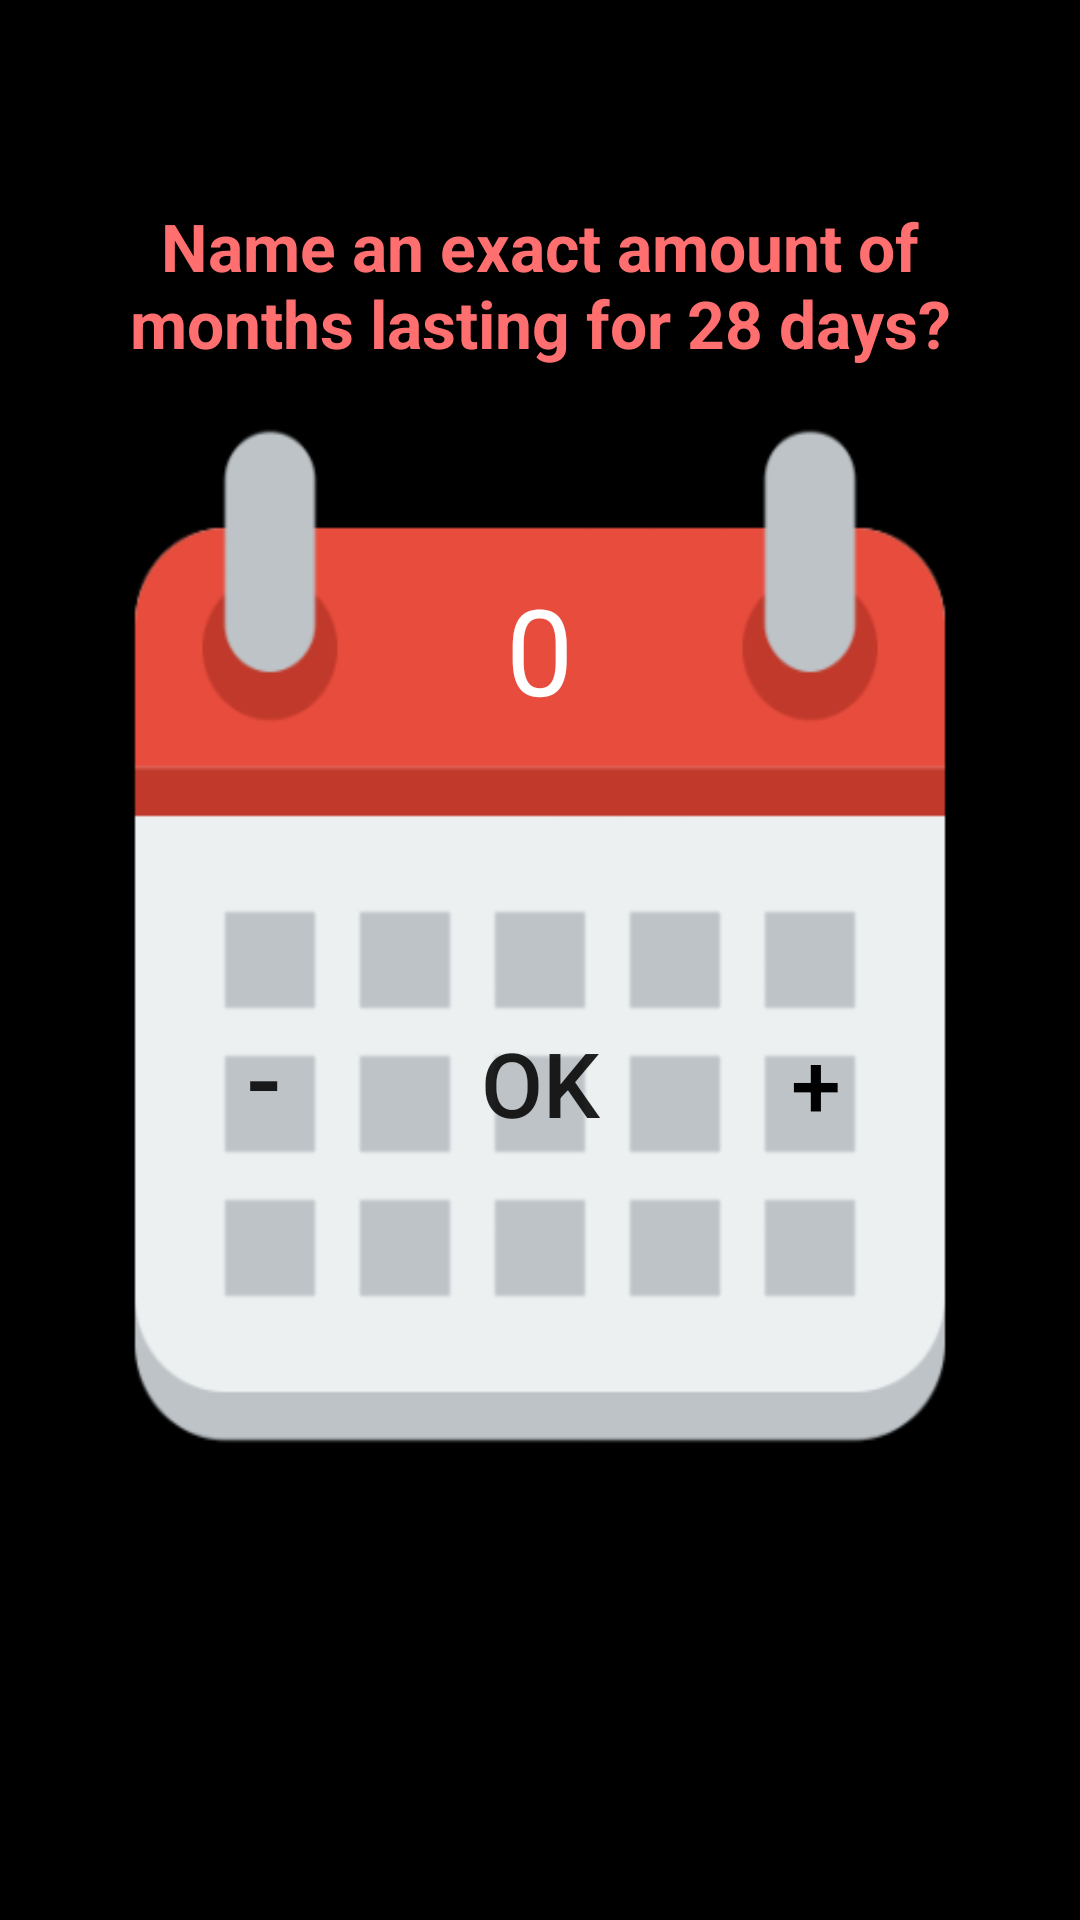

Layout XML and referenced resources for this Android screen:
<!-- AndroidManifest.xml: application theme AppTheme1 -->
<!-- res/layout/number_calendar.xml -->
<?xml version="1.0" encoding="utf-8"?>
<LinearLayout xmlns:android="http://schemas.android.com/apk/res/android"
    xmlns:app="http://schemas.android.com/apk/res-auto"
    xmlns:tools="http://schemas.android.com/tools"
    android:layout_width="match_parent"
    android:layout_height="match_parent"
    android:background="@drawable/calendar">
<LinearLayout
    android:layout_width="match_parent"
    android:layout_height="match_parent"
    android:weightSum="3"
    android:orientation="vertical"
    >
    <LinearLayout
        android:layout_width="wrap_content"
        android:layout_height="wrap_content"
        android:layout_weight=".7"
        android:layout_gravity="center_horizontal"
        android:layout_margin="15dp"
        >
        <TextView
            android:layout_width="wrap_content"
            android:layout_height="wrap_content"
            android:text="@string/calendar_textView"
            android:id="@+id/textView36"
            android:layout_gravity="center"
            android:textStyle="bold"
            android:textAlignment="center"
            android:textColor="#ff6f6f"
            android:textSize="22sp"/>

    </LinearLayout>
    <LinearLayout
        android:layout_width="wrap_content"
        android:layout_height="wrap_content"
        android:layout_weight=".6"
        android:orientation="horizontal"
        android:layout_gravity="center_horizontal">
        <TextView
            android:id="@+id/textView37"
            android:layout_width="wrap_content"
            android:layout_height="wrap_content"
            android:text="0"
            android:textColor="#ffffff"
            android:textSize="40dp"/>
    </LinearLayout>
    <LinearLayout
        android:layout_width="wrap_content"
        android:layout_height="wrap_content"
        android:layout_weight=".6"
        android:weightSum="3"
        android:orientation="horizontal"
        android:layout_gravity="center_horizontal">
        <Button
            android:layout_width="wrap_content"
            android:layout_height="wrap_content"
            android:text="@string/minus"
            android:layout_weight="1"
            android:textSize="35dp"
            android:layout_margin="2dp"
            android:background="@color/float_transparent"
            android:onClick="button_press"
            android:id="@+id/button20"
            />

        <Button
            android:layout_width="wrap_content"
            android:layout_height="wrap_content"
            android:text="@string/ok"
            android:textSize="30dp"
            android:layout_weight="1"
            android:onClick="button_press"
            android:id="@+id/button22"
            android:layout_margin="2dp"
            android:background="@color/float_transparent"
            />

        <Button
            android:layout_width="wrap_content"
            android:layout_height="wrap_content"
            android:text="+"
            android:textSize="30dp"

            android:layout_weight="1"
            android:layout_margin="2dp"
            android:textColor="#000000"
            android:onClick="button_press"
            android:id="@+id/button21"
            android:background="@color/float_transparent"
            />

    </LinearLayout>
</LinearLayout>

</LinearLayout>
<!-- resources referenced by this layout -->
<resources>
  <!-- drawable calendar: png bitmap (drawable, 5254 bytes) -->
  <string name="calendar_textView">Name an exact amount of months lasting for 28 days?</string>
  <string name="minus">-</string>
  <string name="ok">ok</string>
  <style name="AppTheme1" parent="Theme.AppCompat.Light.DarkActionBar">
          
          <item name="colorPrimary">@color/colorPrimary</item>
          <item name="colorPrimaryDark">@color/colorPrimaryDark</item>
          <item name="colorAccent">@color/colorAccent</item>
      </style>
  <color name="colorPrimary">#b15f5f</color>
  <color name="colorPrimaryDark">#111156</color>
  <color name="colorAccent">#FF4081</color>
</resources>
